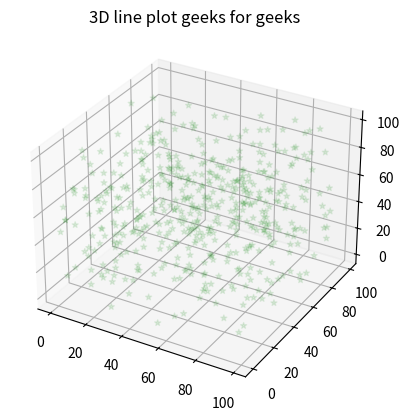

This figure's Python source:
import numpy as np 
import matplotlib.pyplot as plt
from mpl_toolkits import mplot3d
fig = plt.figure()
 
# syntax for 3-D projection
ax = plt.axes(projection ='3d')
 
# defining all 3 axis
x=np.random.randint(0,100,(500,))
y=np.random.randint(0,100,(500,))
z=np.random.randint(0,100,(500,))
# plotting
ax.scatter(x, y, z, color='green',marker="*",alpha=0.1)
ax.set_title('3D line plot geeks for geeks')
plt.show()
